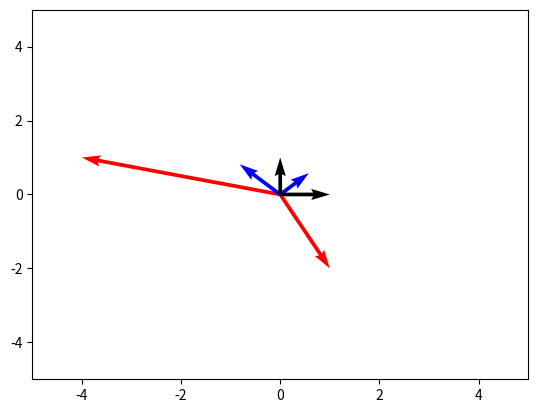

Python code for this plot:
# [redacted]
import numpy as np
import matplotlib.pyplot as plt

def main():
    A = np.array([[1, -2],
                  [-4, 1]])
    
    V = np.linalg.eig(A)[1]
    
    print("A =\n", A)
    print("V =\n", V)
    
    plt.xlim(-5, 5)
    plt.ylim(-5, 5)
    plt.quiver([0, 0], [0, 0], A[:, 0], A[:, 1], angles = 'xy', scale_units = 'xy', scale = 1, color = "Red")
    plt.quiver([0, 0], [0, 0], V[:, 0], V[:, 1], angles = 'xy', scale_units = 'xy', scale = 1, color = "Blue")
    plt.quiver([0, 0], [0, 0], [1, 0], [0, 1], angles = 'xy', scale_units = 'xy', scale = 1, color = "Black")
    plt.show()

if __name__ == "__main__":
    main()
